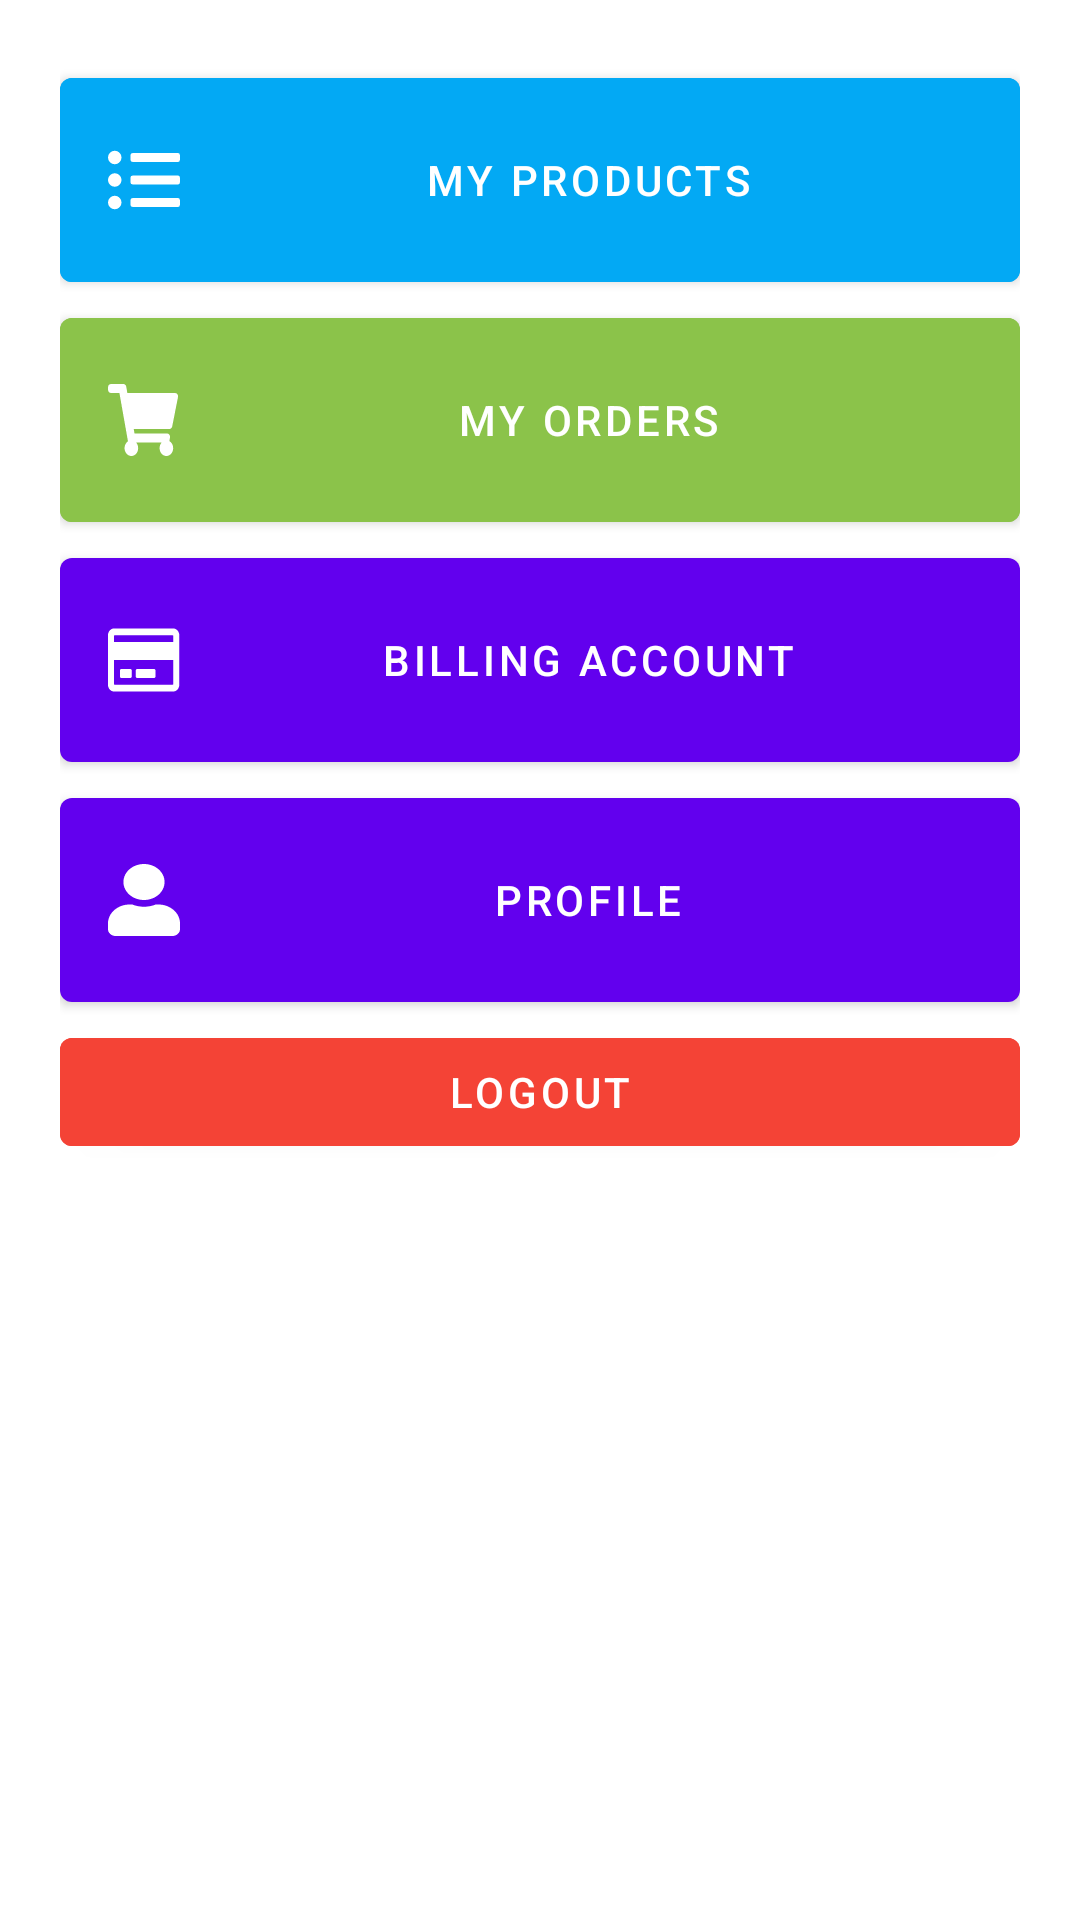

Reconstruct the res/layout file that produces this screen, plus the resources it refers to.
<!-- AndroidManifest.xml: application theme Theme.MyHomeBuddy.NoActionBar -->
<!-- res/layout/activity_seller_main.xml -->
<?xml version="1.0" encoding="utf-8"?>
<FrameLayout xmlns:android="http://schemas.android.com/apk/res/android"
    xmlns:tools="http://schemas.android.com/tools"
    android:layout_width="match_parent"
    android:layout_height="match_parent"
    android:orientation="vertical"
    tools:context=".SellerMainActivity">

    <ScrollView
        android:layout_width="match_parent"
        android:layout_height="match_parent">

        <LinearLayout
            android:layout_width="match_parent"
            android:layout_height="wrap_content"
            android:orientation="vertical"
            android:padding="20dp">

            <Button
                android:id="@+id/btnProducts"
                android:layout_width="match_parent"
                android:layout_height="80dp"
                android:backgroundTint="#03A9F4"
                android:drawableLeft="@drawable/ic_list_ul_solid"
                android:text="My Products"
                android:textColorLink="#FFFFFF" />

            <Button
                android:id="@+id/btnMyOrders"
                android:layout_width="match_parent"
                android:layout_height="80dp"
                android:backgroundTint="#8BC34A"
                android:drawableLeft="@drawable/ic_shopping_cart_solid"
                android:text="My Orders" />

            <Button
                android:id="@+id/btnBillingAccount"
                android:layout_width="match_parent"
                android:layout_height="80dp"
                android:drawableLeft="@drawable/ic_credit_card_regular"
                android:text="Billing Account" />

            <Button
                android:id="@+id/btnProfile"
                android:layout_width="match_parent"
                android:layout_height="80dp"
                android:drawableLeft="@drawable/ic_user_solid"
                android:text="Profile" />

            <Button
                android:id="@+id/btnLogout"
                android:layout_width="match_parent"
                android:layout_height="wrap_content"
                android:backgroundTint="#F44336"
                android:text="Logout" />
        </LinearLayout>
    </ScrollView>

</FrameLayout>
<!-- resources referenced by this layout -->
<resources>
  <!-- drawable ic_credit_card_regular (drawable) -->
  <vector android:height="24dp" android:viewportHeight="512"
    android:viewportWidth="582" android:width="24dp" xmlns:android="http://schemas.android.com/apk/res/android">
    <path android:fillColor="#FFFFFF" android:pathData="M527.9,32L48.1,32C21.5,32 0,53.5 0,80v352c0,26.5 21.5,48 48.1,48h479.8c26.6,0 48.1,-21.5 48.1,-48L576,80c0,-26.5 -21.5,-48 -48.1,-48zM54.1,80h467.8c3.3,0 6,2.7 6,6v42L48.1,128L48.1,86c0,-3.3 2.7,-6 6,-6zM521.9,432L54.1,432c-3.3,0 -6,-2.7 -6,-6L48.1,256h479.8v170c0,3.3 -2.7,6 -6,6zM192,332v40c0,6.6 -5.4,12 -12,12h-72c-6.6,0 -12,-5.4 -12,-12v-40c0,-6.6 5.4,-12 12,-12h72c6.6,0 12,5.4 12,12zM384,332v40c0,6.6 -5.4,12 -12,12L236,384c-6.6,0 -12,-5.4 -12,-12v-40c0,-6.6 5.4,-12 12,-12h136c6.6,0 12,5.4 12,12z"/>
  </vector>
  <!-- drawable ic_list_ul_solid (drawable) -->
  <vector android:height="24dp" android:viewportHeight="512"
    android:viewportWidth="512" android:width="24dp" xmlns:android="http://schemas.android.com/apk/res/android">
    <path android:fillColor="#FFFFFF" android:pathData="M48 48a48 48 0 1 0 48 48 48 48 0 0 0-48-48zm0 160a48 48 0 1 0 48 48 48 48 0 0 0-48-48zm0 160a48 48 0 1 0 48 48 48 48 0 0 0-48-48zm448 16H176a16 16 0 0 0-16 16v32a16 16 0 0 0 16 16h320a16 16 0 0 0 16-16v-32a16 16 0 0 0-16-16zm0-320H176a16 16 0 0 0-16 16v32a16 16 0 0 0 16 16h320a16 16 0 0 0 16-16V80a16 16 0 0 0-16-16zm0 160H176a16 16 0 0 0-16 16v32a16 16 0 0 0 16 16h320a16 16 0 0 0 16-16v-32a16 16 0 0 0-16-16z"/>
  </vector>
  <!-- drawable ic_shopping_cart_solid (drawable) -->
  <vector android:height="24dp" android:viewportHeight="512"
    android:viewportWidth="592" android:width="24dp" xmlns:android="http://schemas.android.com/apk/res/android">
    <path android:fillColor="#FFFFFF" android:pathData="M528.12,301.319l47.273,-208C578.806,78.301 567.391,64 551.99,64H159.208l-9.166,-44.81C147.758,8.021 137.93,0 126.529,0H24C10.745,0 0,10.745 0,24v16c0,13.255 10.745,24 24,24h69.883l70.248,343.435C147.325,417.1 136,435.222 136,456c0,30.928 25.072,56 56,56s56,-25.072 56,-56c0,-15.674 -6.447,-29.835 -16.824,-40h209.647C430.447,426.165 424,440.326 424,456c0,30.928 25.072,56 56,56s56,-25.072 56,-56c0,-22.172 -12.888,-41.332 -31.579,-50.405l5.517,-24.276c3.413,-15.018 -8.002,-29.319 -23.403,-29.319H218.117l-6.545,-32h293.145c11.206,0 20.92,-7.754 23.403,-18.681z"/>
  </vector>
  <!-- drawable ic_user_solid (drawable) -->
  <vector android:height="24dp" android:viewportHeight="512"
    android:viewportWidth="448" android:width="24dp" xmlns:android="http://schemas.android.com/apk/res/android">
    <path android:fillColor="#FFFFFF" android:pathData="M224,256c70.7,0 128,-57.3 128,-128S294.7,0 224,0 96,57.3 96,128s57.3,128 128,128zM313.6,288h-16.7c-22.2,10.2 -46.9,16 -72.9,16s-50.6,-5.8 -72.9,-16h-16.7C60.2,288 0,348.2 0,422.4L0,464c0,26.5 21.5,48 48,48h352c26.5,0 48,-21.5 48,-48v-41.6c0,-74.2 -60.2,-134.4 -134.4,-134.4z"/>
  </vector>
  <style name="Theme.MyHomeBuddy.NoActionBar">
          <item name="windowActionBar">false</item>
          <item name="windowNoTitle">true</item>
      </style>
</resources>
